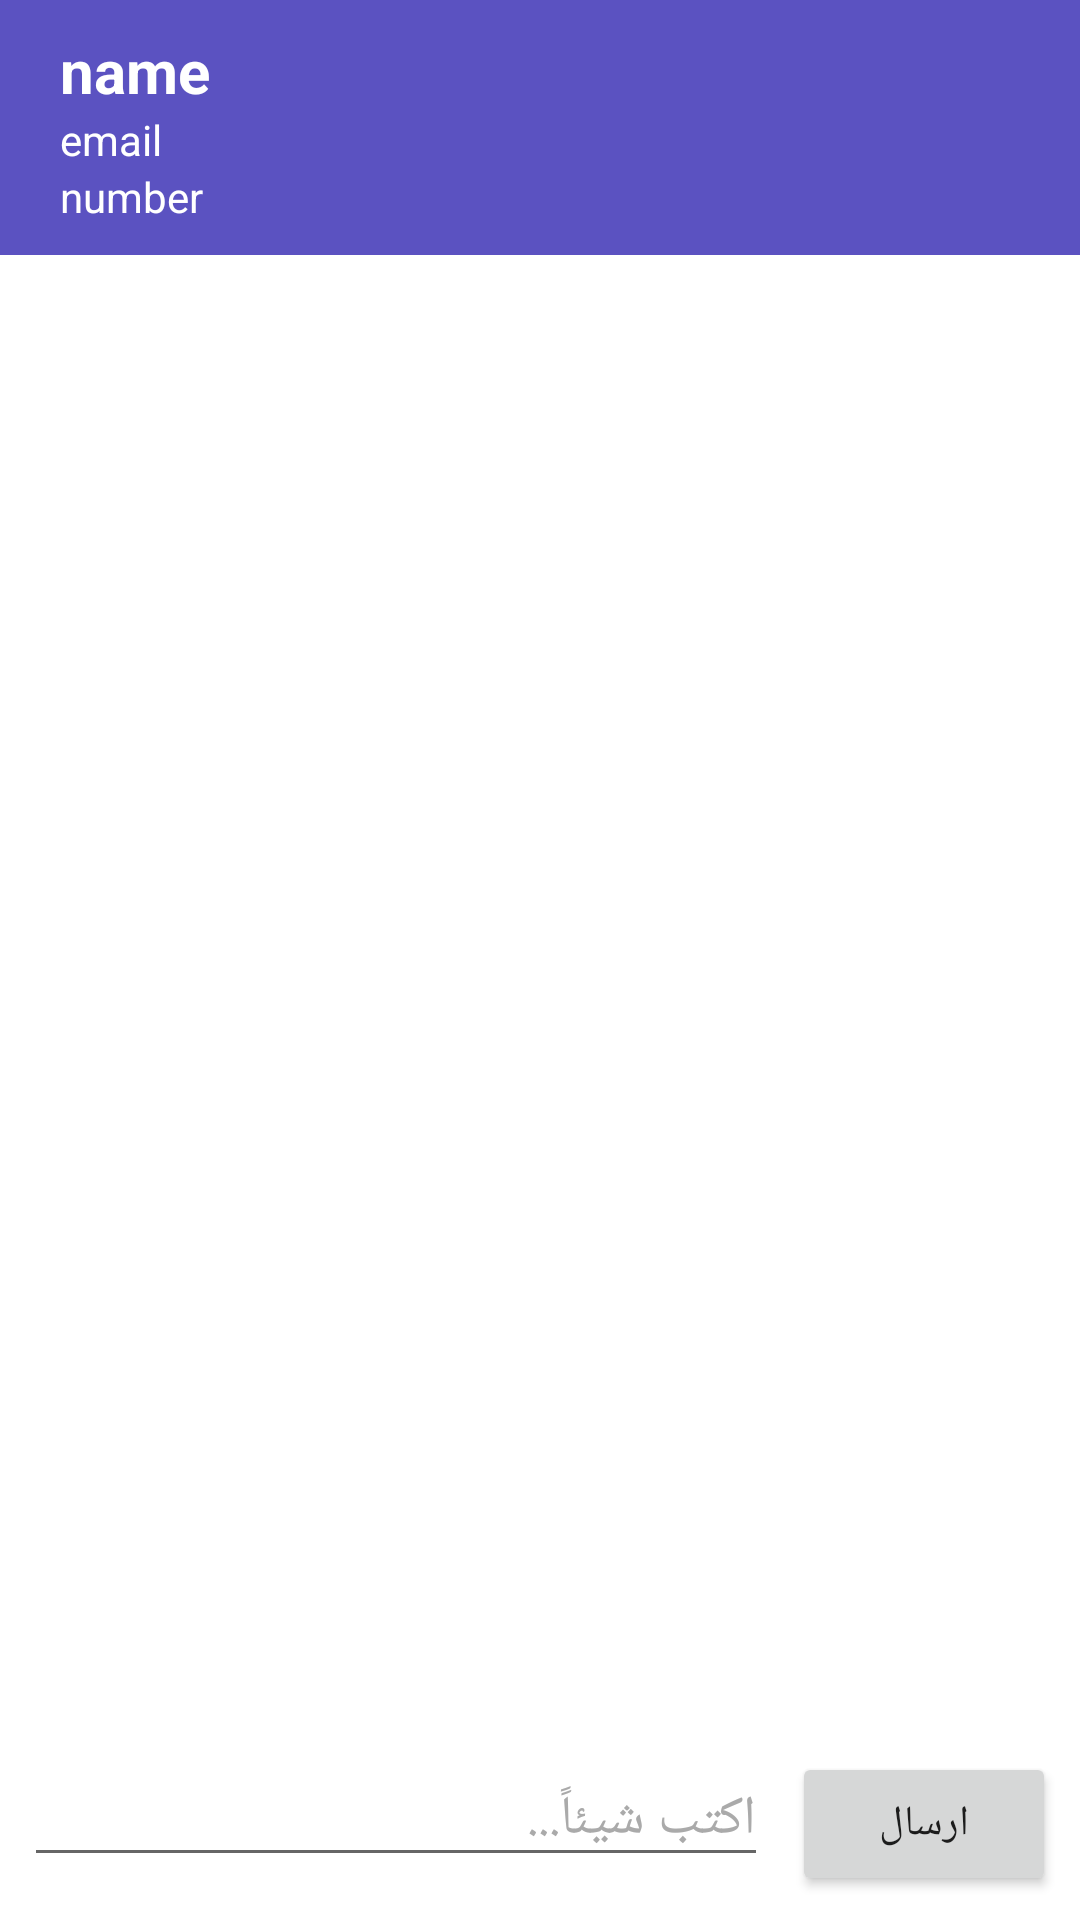

Produce the Android XML layout that renders to this screen, including the resource entries it uses.
<!-- AndroidManifest.xml: application theme Theme.Exchange -->
<!-- res/layout/in_chat_screen.xml -->
<?xml version="1.0" encoding="utf-8"?>
<RelativeLayout xmlns:android="http://schemas.android.com/apk/res/android"
    android:layout_width="match_parent"
    xmlns:tools="http://schemas.android.com/tools"
    tools:context=".activities.InChatScreen"
    android:layout_height="match_parent">
    <LinearLayout
        android:layout_width="match_parent"
        android:layout_height="wrap_content"
        android:orientation="vertical"
        android:id="@+id/contact_header"
        android:background="@color/purple"
        >


    <TextView
        android:id="@+id/contact_name"
        android:layout_width="match_parent"
        android:layout_height="wrap_content"
        android:layout_marginTop="10dp"
        android:text="name"
        android:gravity="start"
        android:textColor="@color/white"
        android:layout_marginHorizontal="20dp"
        android:textSize="20sp"
        android:textStyle="bold" />
    <TextView
        android:id="@+id/contact_email"
        android:layout_marginHorizontal="20dp"
        android:layout_below="@id/contact_name"
        android:gravity="start"
        android:layout_width="match_parent"
        android:layout_height="wrap_content"
        android:text="email"
        android:textColor="@color/white"
        android:textSize="14sp" />
    <TextView
        android:id="@+id/contact_number"
        android:layout_marginHorizontal="20dp"
        android:layout_below="@id/contact_email"
        android:layout_width="match_parent"
        android:gravity="start"
        android:layout_height="wrap_content"
        android:layout_marginBottom="10dp"
        android:text="number"
        android:textColor="@color/white"
        android:textSize="14sp" />

    </LinearLayout>

    
    <androidx.recyclerview.widget.RecyclerView
        android:id="@+id/chat_messages_list"
        android:layout_below="@id/contact_header"
        android:layout_width="match_parent"
        android:layout_height="match_parent"
        android:layout_above="@id/chat_input_layout"
        android:paddingStart="16dp"
        android:paddingEnd="16dp"
        android:clipToPadding="false"
        android:layout_marginTop="10dp"
        android:scrollbars="vertical" />
    <LinearLayout
        android:id="@+id/empty_view"
        android:layout_width="match_parent"
        android:layout_height="match_parent"
        android:gravity="center"
        android:visibility="gone">

        <TextView
            android:id="@+id/empty_text"
            android:layout_width="wrap_content"
            android:layout_height="wrap_content"
            android:text="No messages"
            android:textSize="18sp"
            android:textColor="@android:color/darker_gray" />

    </LinearLayout>


    
    <LinearLayout
        android:id="@+id/chat_input_layout"
        android:layout_width="match_parent"
        android:layout_height="wrap_content"
        android:orientation="horizontal"
        android:layout_alignParentBottom="true"
        android:background="@android:color/white"
        android:padding="8dp">

        
        <EditText
            android:id="@+id/chat_input_field"
            android:layout_width="0dp"
            android:layout_weight="1"
            android:layout_height="wrap_content"
            android:inputType="text"
            android:hint="اكتب شيئاً..."
            android:textColorHint="@android:color/darker_gray" />

        
        <Button
            android:id="@+id/send_button"
            android:layout_width="wrap_content"
            android:layout_height="wrap_content"
            android:layout_marginStart="8dp"
            android:text="ارسال" />
    </LinearLayout>
</RelativeLayout>
<!-- resources referenced by this layout -->
<resources>
  <color name="purple">#5b52c1</color>
  <color name="white">#FFFFFFFF</color>
  <style name="Theme.Exchange" parent="Theme.MaterialComponents.DayNight.DarkActionBar">
          
          <item name="colorPrimary">@color/lavender</item>
          <item name="colorPrimaryVariant">@color/purple</item>
          <item name="colorOnPrimary">@color/white</item>
          
          <item name="colorSecondary">@color/teal_200</item>
          <item name="colorSecondaryVariant">@color/teal_700</item>
          <item name="colorOnSecondary">@color/black</item>
          
          <item name="android:statusBarColor">?attr/colorPrimaryVariant</item>
          
      </style>
  <color name="lavender">#8692f7</color>
  <color name="teal_200">#FF03DAC5</color>
  <color name="teal_700">#FF018786</color>
  <color name="black">#FF000000</color>
</resources>
